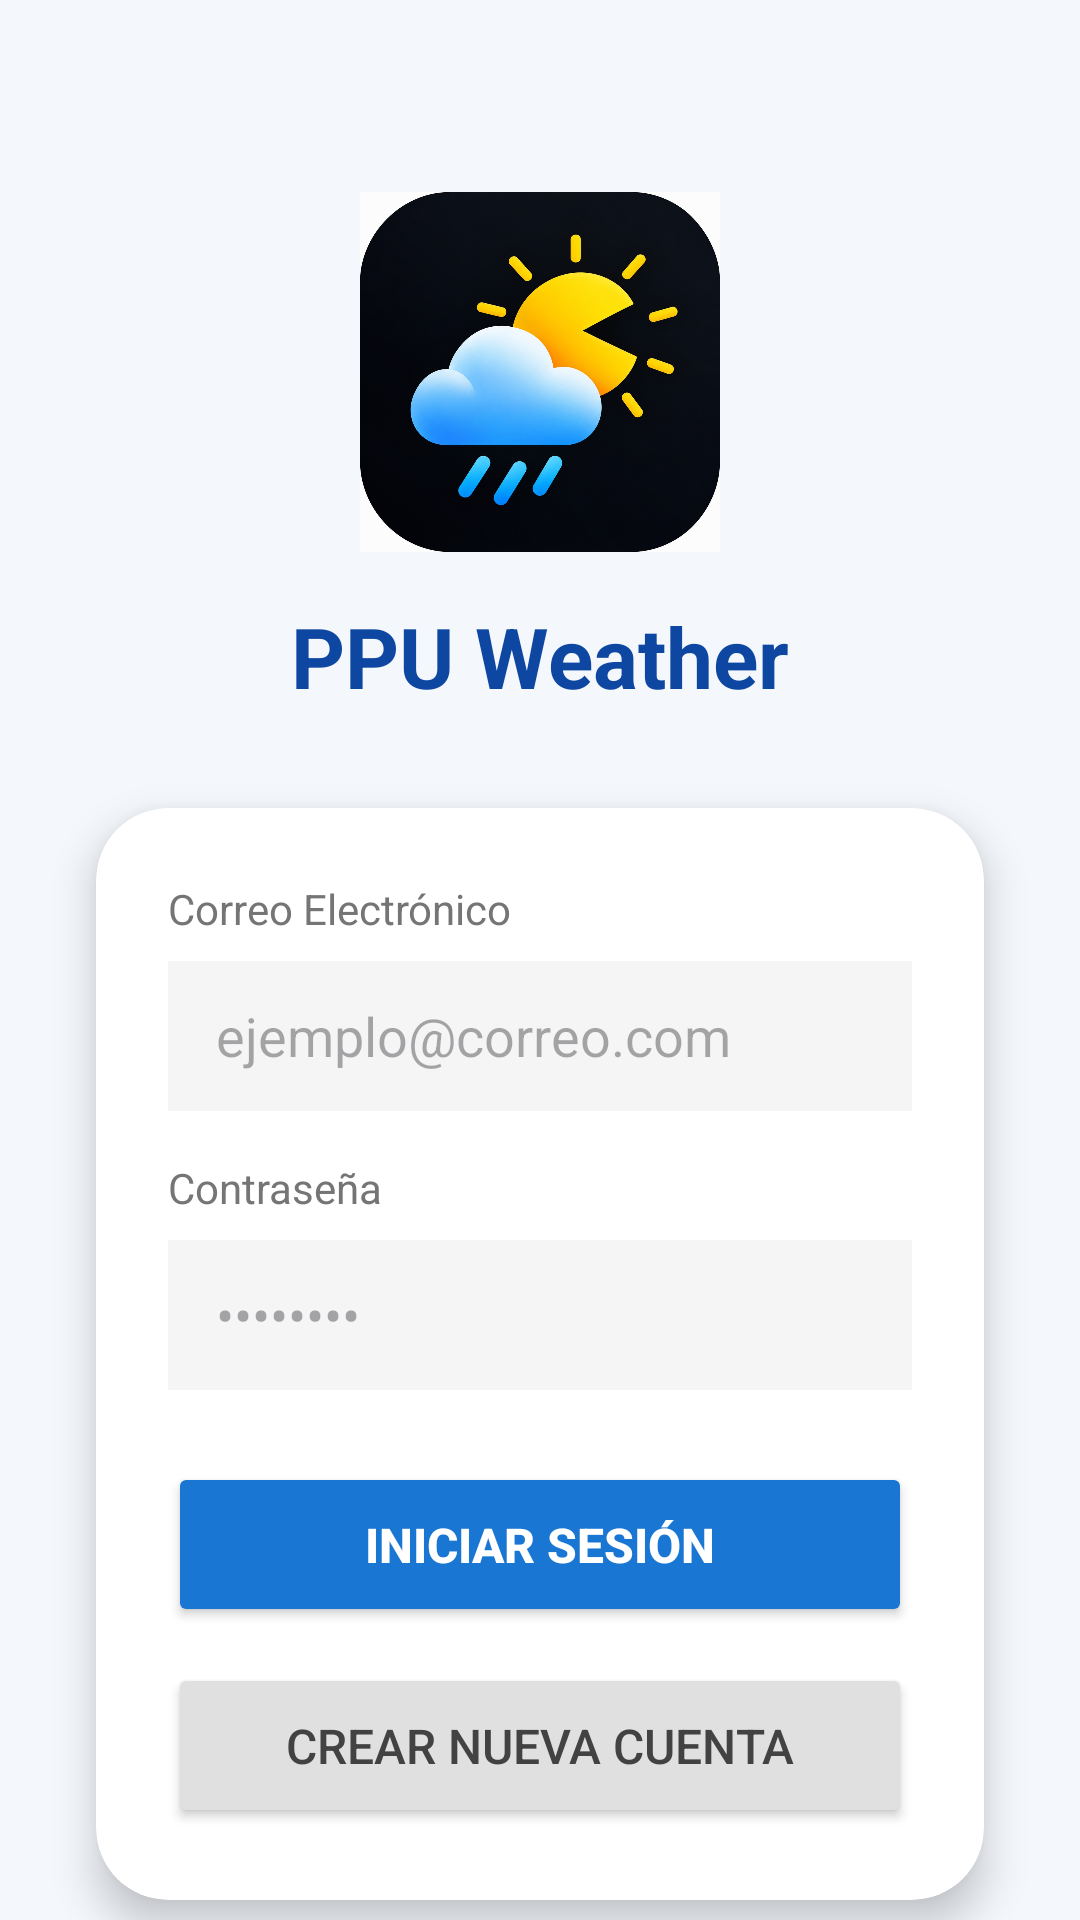

Produce the Android XML layout that renders to this screen, including the resource entries it uses.
<!-- AndroidManifest.xml: application theme Theme.PPU_WT -->
<!-- res/layout/activity_main.xml -->
<?xml version="1.0" encoding="utf-8"?>
<androidx.constraintlayout.widget.ConstraintLayout
    xmlns:android="http://schemas.android.com/apk/res/android"
    xmlns:app="http://schemas.android.com/apk/res-auto"
    android:layout_width="match_parent"
    android:layout_height="match_parent"
    android:background="#F4F7FC"> 

    
    <ImageView
        android:id="@+id/ivLogo"
        android:layout_width="120dp"
        android:layout_height="120dp"
        android:layout_marginTop="64dp"

        android:src="@drawable/iconoppuwt"
        app:layout_constraintEnd_toEndOf="parent"

        app:layout_constraintStart_toStartOf="parent"
        app:layout_constraintTop_toTopOf="parent" />

    <TextView
        android:id="@+id/tvTitulo"
        android:layout_width="wrap_content"
        android:layout_height="wrap_content"
        android:layout_marginTop="16dp"
        android:text="PPU Weather"
        android:textColor="#0D47A1"
        android:textSize="28sp"
        android:textStyle="bold"
        app:layout_constraintEnd_toEndOf="parent"
        app:layout_constraintStart_toStartOf="parent"
        app:layout_constraintTop_toBottomOf="@id/ivLogo" />

    
    <androidx.cardview.widget.CardView
        android:layout_width="match_parent"
        android:layout_height="wrap_content"
        android:layout_marginHorizontal="32dp"
        android:layout_marginTop="32dp"
        app:cardCornerRadius="24dp"
        app:cardElevation="8dp"
        app:layout_constraintTop_toBottomOf="@id/tvTitulo"
        app:layout_constraintStart_toStartOf="parent"
        app:layout_constraintEnd_toEndOf="parent">

        <LinearLayout
            android:layout_width="match_parent"
            android:layout_height="wrap_content"
            android:orientation="vertical"
            android:padding="24dp">

            
            <TextView
                android:layout_width="wrap_content"
                android:layout_height="wrap_content"
                android:text="Correo Electrónico"
                android:textColor="#757575"
                android:textSize="14sp" />

            <EditText
                android:id="@+id/email_et"
                android:layout_width="match_parent"
                android:layout_height="50dp"
                android:layout_marginTop="8dp"
                android:background="#F5F5F5"
                android:hint="ejemplo@correo.com"
                android:inputType="textEmailAddress"
                android:paddingHorizontal="16dp"
                android:textColor="#212121" />

            
            <TextView
                android:layout_width="wrap_content"
                android:layout_height="wrap_content"
                android:layout_marginTop="16dp"
                android:text="Contraseña"
                android:textColor="#757575"
                android:textSize="14sp" />

            <EditText
                android:id="@+id/password_et"
                android:layout_width="match_parent"
                android:layout_height="50dp"
                android:layout_marginTop="8dp"
                android:background="#F5F5F5"
                android:hint="••••••••"
                android:inputType="textPassword"
                android:paddingHorizontal="16dp"
                android:textColor="#212121" />

            
            <Button
                android:id="@+id/login_btn"
                android:layout_width="match_parent"
                android:layout_height="55dp"
                android:layout_marginTop="24dp"
                android:backgroundTint="#1976D2"
                android:text="Iniciar Sesión"
                android:textColor="#FFFFFF"
                android:textSize="16sp"
                android:textStyle="bold"
                app:cornerRadius="12dp" />

            
            <Button
                android:id="@+id/register_btn"
                android:layout_width="match_parent"
                android:layout_height="55dp"
                android:layout_marginTop="12dp"
                android:backgroundTint="#E0E0E0"
                android:text="Crear Nueva Cuenta"
                android:textColor="#424242"
                android:textSize="16sp"
                app:cornerRadius="12dp" />

        </LinearLayout>
    </androidx.cardview.widget.CardView>

    
    <Button
        android:id="@+id/btnInvitado"
        style="@style/Widget.MaterialComponents.Button.TextButton"
        android:layout_width="wrap_content"
        android:layout_height="wrap_content"
        android:layout_marginBottom="32dp"
        android:text="Continuar como invitado"
        android:textColor="#757575"
        android:textAllCaps="false"
        app:layout_constraintBottom_toBottomOf="parent"
        app:layout_constraintEnd_toEndOf="parent"
        app:layout_constraintStart_toStartOf="parent" />

</androidx.constraintlayout.widget.ConstraintLayout>
<!-- resources referenced by this layout -->
<resources>
  <!-- drawable iconoppuwt: png bitmap (drawable, 657133 bytes) -->
  <style name="Theme.PPU_WT" parent="Base.Theme.PPU_WT" />
  <style name="Base.Theme.PPU_WT" parent="Theme.Material3.DayNight.NoActionBar">
          
          
      </style>
</resources>
